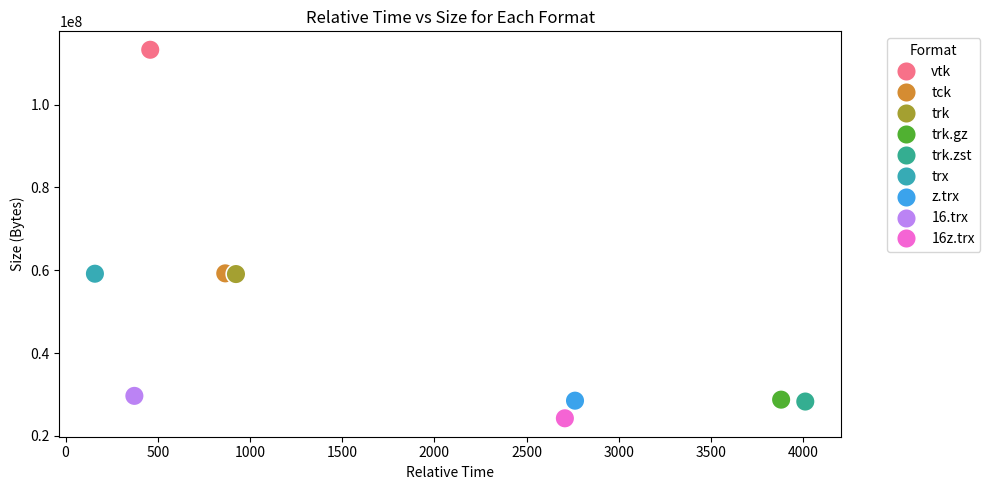

Write Python code to recreate this figure.
import pandas as pd
import matplotlib.pyplot as plt
import seaborn as sns

# Create a dataframe
data = {
    'format': ['vtk', 'tck', 'trk', 'trk.gz', 'trk.zst', 'trx', 'z.trx', '16.trx', '16z.trx'],
    'time': [459, 866, 924, 3881, 4012, 159, 2763, 373, 2708],
    'bytes': [113218694, 59236654, 59067828, 28746432, 28291562, 59152204, 28502799, 29661208, 24245538]
}

df = pd.DataFrame(data)

# Define a color palette with as many colors as there are formats
colors = sns.color_palette('husl', n_colors=len(df['format']))

# Set a larger figure size
plt.figure(figsize=(10, 5))

# Create a scatter plot with different colors for each format and double the diameter of each point
ax = sns.scatterplot(x='time', y='bytes', hue='format', palette=colors, s=200, data=df)

# Set the legend outside the plot for better visibility
ax.legend(title='Format', bbox_to_anchor=(1.05, 1), loc='upper left')

plt.title('Relative Time vs Size for Each Format')
plt.xlabel('Relative Time')
plt.ylabel('Size (Bytes)')

plt.tight_layout()  # Adjust layout to prevent clipping
#plt.show()
plt.savefig('M2.png', dpi=300)